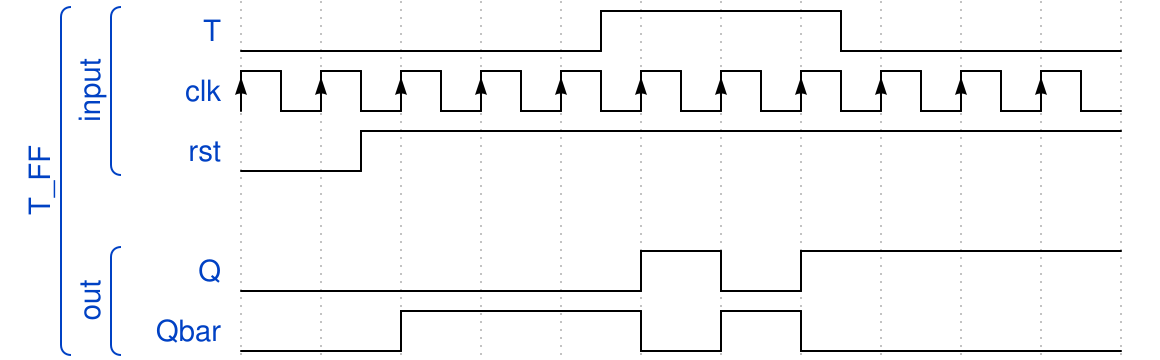

The timing diagram above was drawn with WaveDrom. Write its source.

{ "signal" : 
 [
  ['T_FF',
  	['input',
    { "name":"T","wave":"l...nh.pl.."},
    { "name":"clk","wave":"P.........."},
    { "name": "rst", "wave": "lnh........"}
  	],
   {},
  	['out',
     { "name": "Q", "wave": "l....hlh..." },
     { "name": "Qbar", "wave": "l.h..lhl..."}
     
   	]
  ]
 ]}
